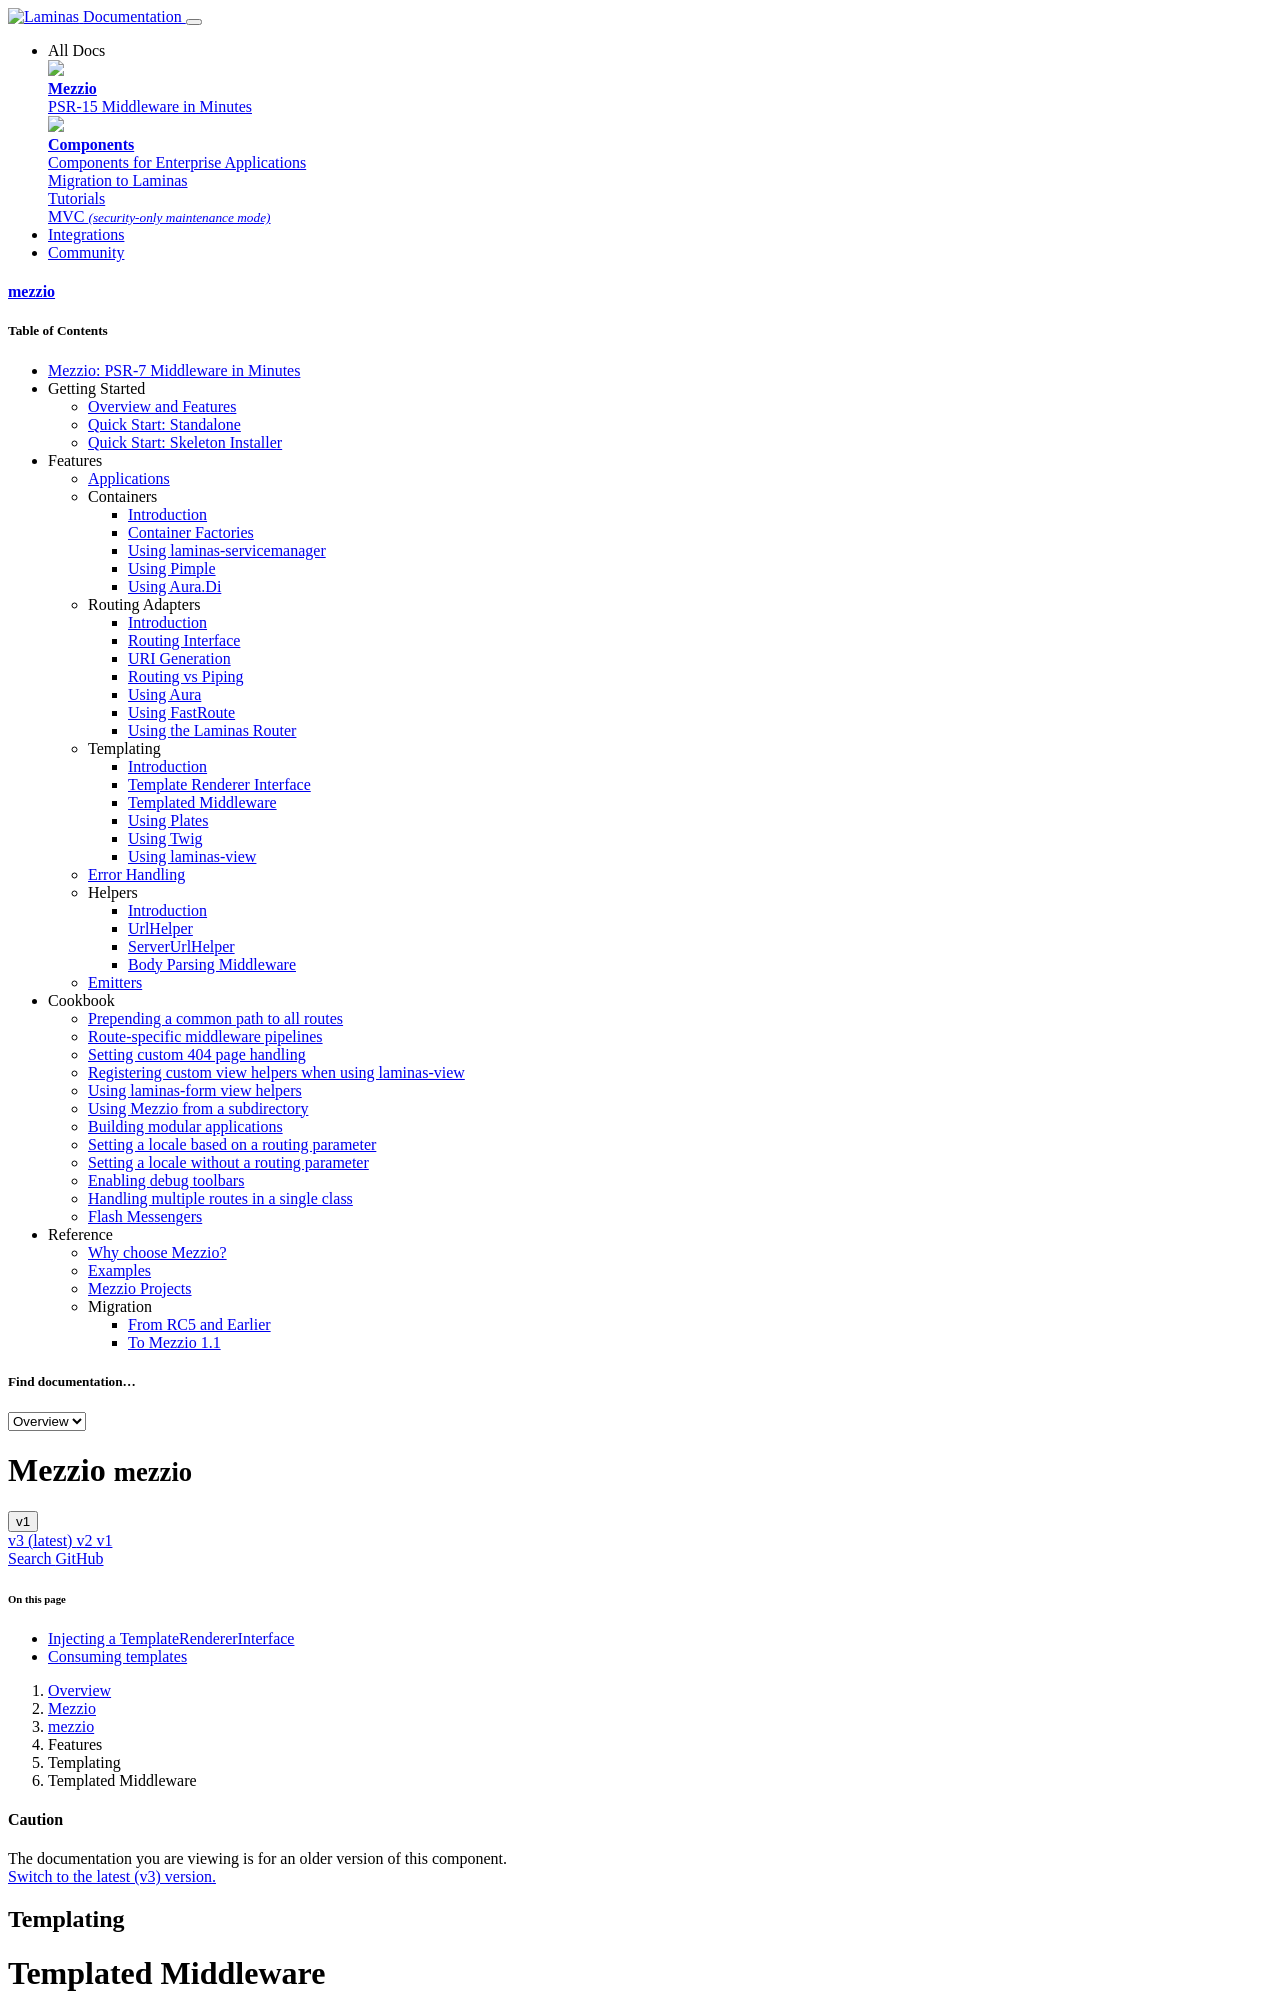

repository: mezzio/mezzio · page: v1/features/template/middleware/index.html · generator: mkdocs

# Templated Middleware

The primary use case for templating is within middleware, to provide templated
responses. To do this, you will:

- Inject an instance of `Mezzio\Template\TemplateRendererInterface` into your
  middleware.
- Potentially add paths to the templating instance.
- Render a template.
- Add the results of rendering to your response.
